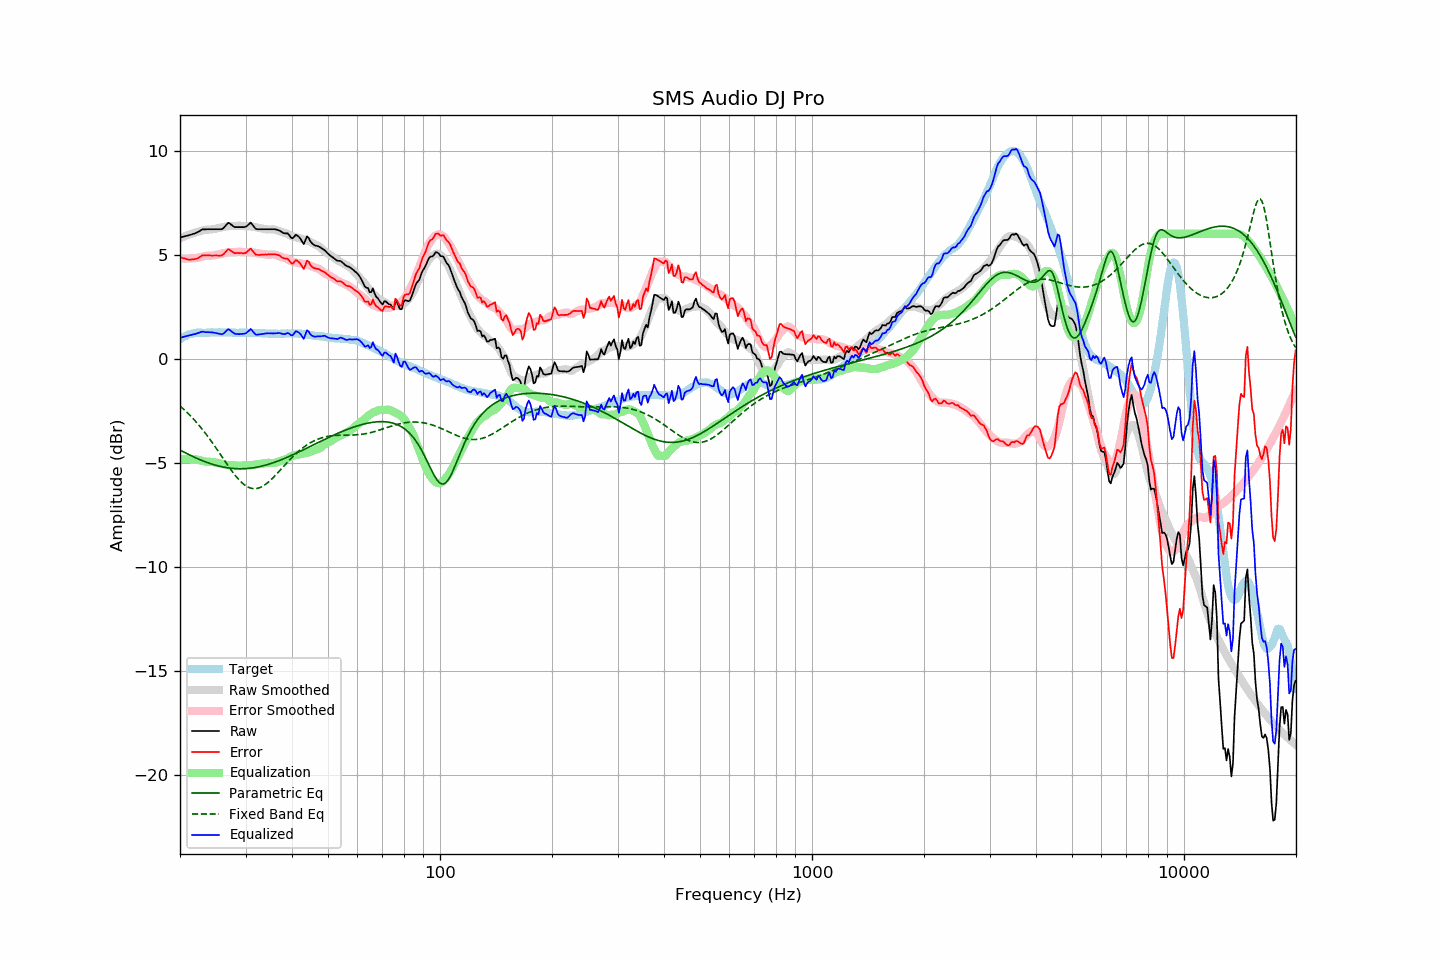

The file beside this chart, header and first rows:
frequency, raw, error, smoothed, error_smoothed, equalization, parametric_eq, fixed_band_eq, equalized_raw, equalized_smoothed, target
20.00, 5.83, 4.89, 5.79, 4.82, -4.82, -4.38, -2.27, 1.01, 0.97, 0.94
20.20, 5.85, 4.86, 5.82, 4.82, -4.82, -4.42, -2.34, 1.03, 1.01, 0.99
20.40, 5.87, 4.83, 5.86, 4.81, -4.81, -4.47, -2.40, 1.05, 1.04, 1.04
20.61, 5.88, 4.82, 5.89, 4.81, -4.81, -4.51, -2.47, 1.07, 1.07, 1.07
20.81, 5.91, 4.79, 5.92, 4.81, -4.81, -4.54, -2.55, 1.09, 1.10, 1.12
21.02, 5.93, 4.77, 5.95, 4.82, -4.82, -4.58, -2.62, 1.11, 1.13, 1.16
21.23, 5.95, 4.77, 5.97, 4.82, -4.82, -4.62, -2.70, 1.13, 1.16, 1.18
21.44, 5.97, 4.77, 6.00, 4.82, -4.82, -4.66, -2.78, 1.14, 1.18, 1.20
21.66, 5.99, 4.78, 6.03, 4.83, -4.83, -4.70, -2.86, 1.17, 1.20, 1.22
21.87, 6.02, 4.79, 6.05, 4.83, -4.83, -4.73, -2.94, 1.18, 1.22, 1.23
22.09, 6.05, 4.80, 6.07, 4.84, -4.84, -4.77, -3.03, 1.20, 1.23, 1.25
22.31, 6.09, 4.83, 6.10, 4.85, -4.85, -4.80, -3.12, 1.24, 1.25, 1.26
22.54, 6.12, 4.87, 6.12, 4.87, -4.87, -4.83, -3.21, 1.25, 1.25, 1.26
22.76, 6.18, 4.92, 6.15, 4.89, -4.89, -4.87, -3.30, 1.29, 1.26, 1.26
22.99, 6.22, 4.97, 6.17, 4.91, -4.91, -4.90, -3.40, 1.31, 1.26, 1.25
23.22, 6.22, 4.97, 6.19, 4.93, -4.93, -4.93, -3.50, 1.29, 1.26, 1.24
23.45, 6.22, 4.97, 6.20, 4.94, -4.94, -4.96, -3.60, 1.28, 1.26, 1.24
23.69, 6.23, 4.97, 6.21, 4.95, -4.95, -4.99, -3.70, 1.28, 1.26, 1.25
23.92, 6.23, 4.97, 6.21, 4.95, -4.95, -5.01, -3.80, 1.28, 1.26, 1.25
24.16, 6.23, 4.96, 6.21, 4.95, -4.95, -5.04, -3.91, 1.28, 1.26, 1.26
24.40, 6.23, 4.95, 6.22, 4.96, -4.96, -5.06, -4.02, 1.27, 1.26, 1.27
24.65, 6.23, 4.96, 6.23, 4.97, -4.97, -5.09, -4.13, 1.26, 1.26, 1.26
24.89, 6.23, 4.96, 6.24, 4.98, -4.98, -5.11, -4.24, 1.24, 1.26, 1.26
25.14, 6.23, 4.96, 6.26, 5.00, -5.00, -5.13, -4.35, 1.23, 1.26, 1.26
25.39, 6.23, 4.95, 6.28, 5.02, -5.02, -5.15, -4.47, 1.21, 1.27, 1.27
25.65, 6.23, 4.95, 6.30, 5.03, -5.03, -5.17, -4.58, 1.19, 1.27, 1.27
25.91, 6.23, 4.97, 6.32, 5.05, -5.05, -5.19, -4.70, 1.18, 1.27, 1.26
26.16, 6.28, 5.02, 6.33, 5.07, -5.07, -5.20, -4.81, 1.21, 1.27, 1.26
26.43, 6.36, 5.11, 6.35, 5.08, -5.08, -5.22, -4.92, 1.28, 1.26, 1.26
26.69, 6.45, 5.19, 6.36, 5.10, -5.10, -5.23, -5.04, 1.35, 1.26, 1.26
26.96, 6.53, 5.27, 6.37, 5.11, -5.11, -5.24, -5.15, 1.42, 1.26, 1.27
27.23, 6.50, 5.23, 6.37, 5.12, -5.12, -5.25, -5.26, 1.38, 1.26, 1.27
27.50, 6.44, 5.17, 6.37, 5.12, -5.12, -5.26, -5.36, 1.32, 1.26, 1.27
27.77, 6.37, 5.12, 6.37, 5.11, -5.11, -5.27, -5.47, 1.26, 1.26, 1.26
28.05, 6.33, 5.07, 6.38, 5.12, -5.12, -5.27, -5.57, 1.20, 1.26, 1.25
28.33, 6.33, 5.08, 6.38, 5.13, -5.13, -5.28, -5.66, 1.20, 1.25, 1.24
28.62, 6.33, 5.08, 6.39, 5.14, -5.14, -5.28, -5.75, 1.19, 1.25, 1.24
28.90, 6.33, 5.07, 6.39, 5.14, -5.14, -5.28, -5.84, 1.18, 1.25, 1.25
29.19, 6.33, 5.08, 6.39, 5.14, -5.14, -5.28, -5.92, 1.19, 1.25, 1.24
29.48, 6.33, 5.07, 6.38, 5.13, -5.13, -5.28, -5.99, 1.20, 1.25, 1.26
29.78, 6.33, 5.08, 6.37, 5.12, -5.12, -5.28, -6.05, 1.21, 1.25, 1.25
30.08, 6.34, 5.09, 6.36, 5.11, -5.11, -5.27, -6.10, 1.23, 1.25, 1.26
30.38, 6.40, 5.16, 6.36, 5.11, -5.11, -5.27, -6.15, 1.29, 1.25, 1.25
30.68, 6.48, 5.23, 6.36, 5.11, -5.11, -5.26, -6.19, 1.36, 1.25, 1.25
30.99, 6.54, 5.30, 6.36, 5.11, -5.11, -5.25, -6.21, 1.43, 1.25, 1.24
31.30, 6.45, 5.20, 6.35, 5.10, -5.10, -5.24, -6.23, 1.34, 1.24, 1.24
31.61, 6.35, 5.10, 6.34, 5.09, -5.09, -5.23, -6.24, 1.25, 1.24, 1.24
31.93, 6.25, 5.01, 6.32, 5.08, -5.08, -5.22, -6.24, 1.16, 1.24, 1.24
32.24, 6.23, 5.00, 6.31, 5.07, -5.07, -5.20, -6.23, 1.15, 1.24, 1.23
32.57, 6.23, 4.99, 6.29, 5.06, -5.06, -5.19, -6.21, 1.17, 1.23, 1.24
32.89, 6.23, 4.99, 6.28, 5.05, -5.05, -5.17, -6.18, 1.18, 1.23, 1.24
33.22, 6.23, 5.00, 6.26, 5.03, -5.03, -5.15, -6.14, 1.19, 1.23, 1.23
33.55, 6.23, 5.00, 6.24, 5.02, -5.02, -5.13, -6.10, 1.20, 1.22, 1.22
33.89, 6.23, 5.01, 6.23, 5.01, -5.01, -5.11, -6.05, 1.21, 1.22, 1.21
34.23, 6.23, 5.00, 6.22, 5.00, -5.00, -5.09, -5.99, 1.22, 1.22, 1.22
34.57, 6.23, 5.02, 6.21, 5.00, -5.00, -5.07, -5.92, 1.23, 1.21, 1.21
34.92, 6.23, 5.02, 6.21, 5.00, -5.00, -5.05, -5.86, 1.22, 1.21, 1.21
35.27, 6.23, 5.02, 6.21, 5.01, -5.01, -5.02, -5.78, 1.22, 1.21, 1.20
35.62, 6.23, 5.02, 6.21, 5.01, -5.01, -4.99, -5.71, 1.22, 1.20, 1.20
35.97, 6.22, 5.02, 6.20, 5.00, -5.00, -4.97, -5.63, 1.22, 1.20, 1.20
... 635 more rows
